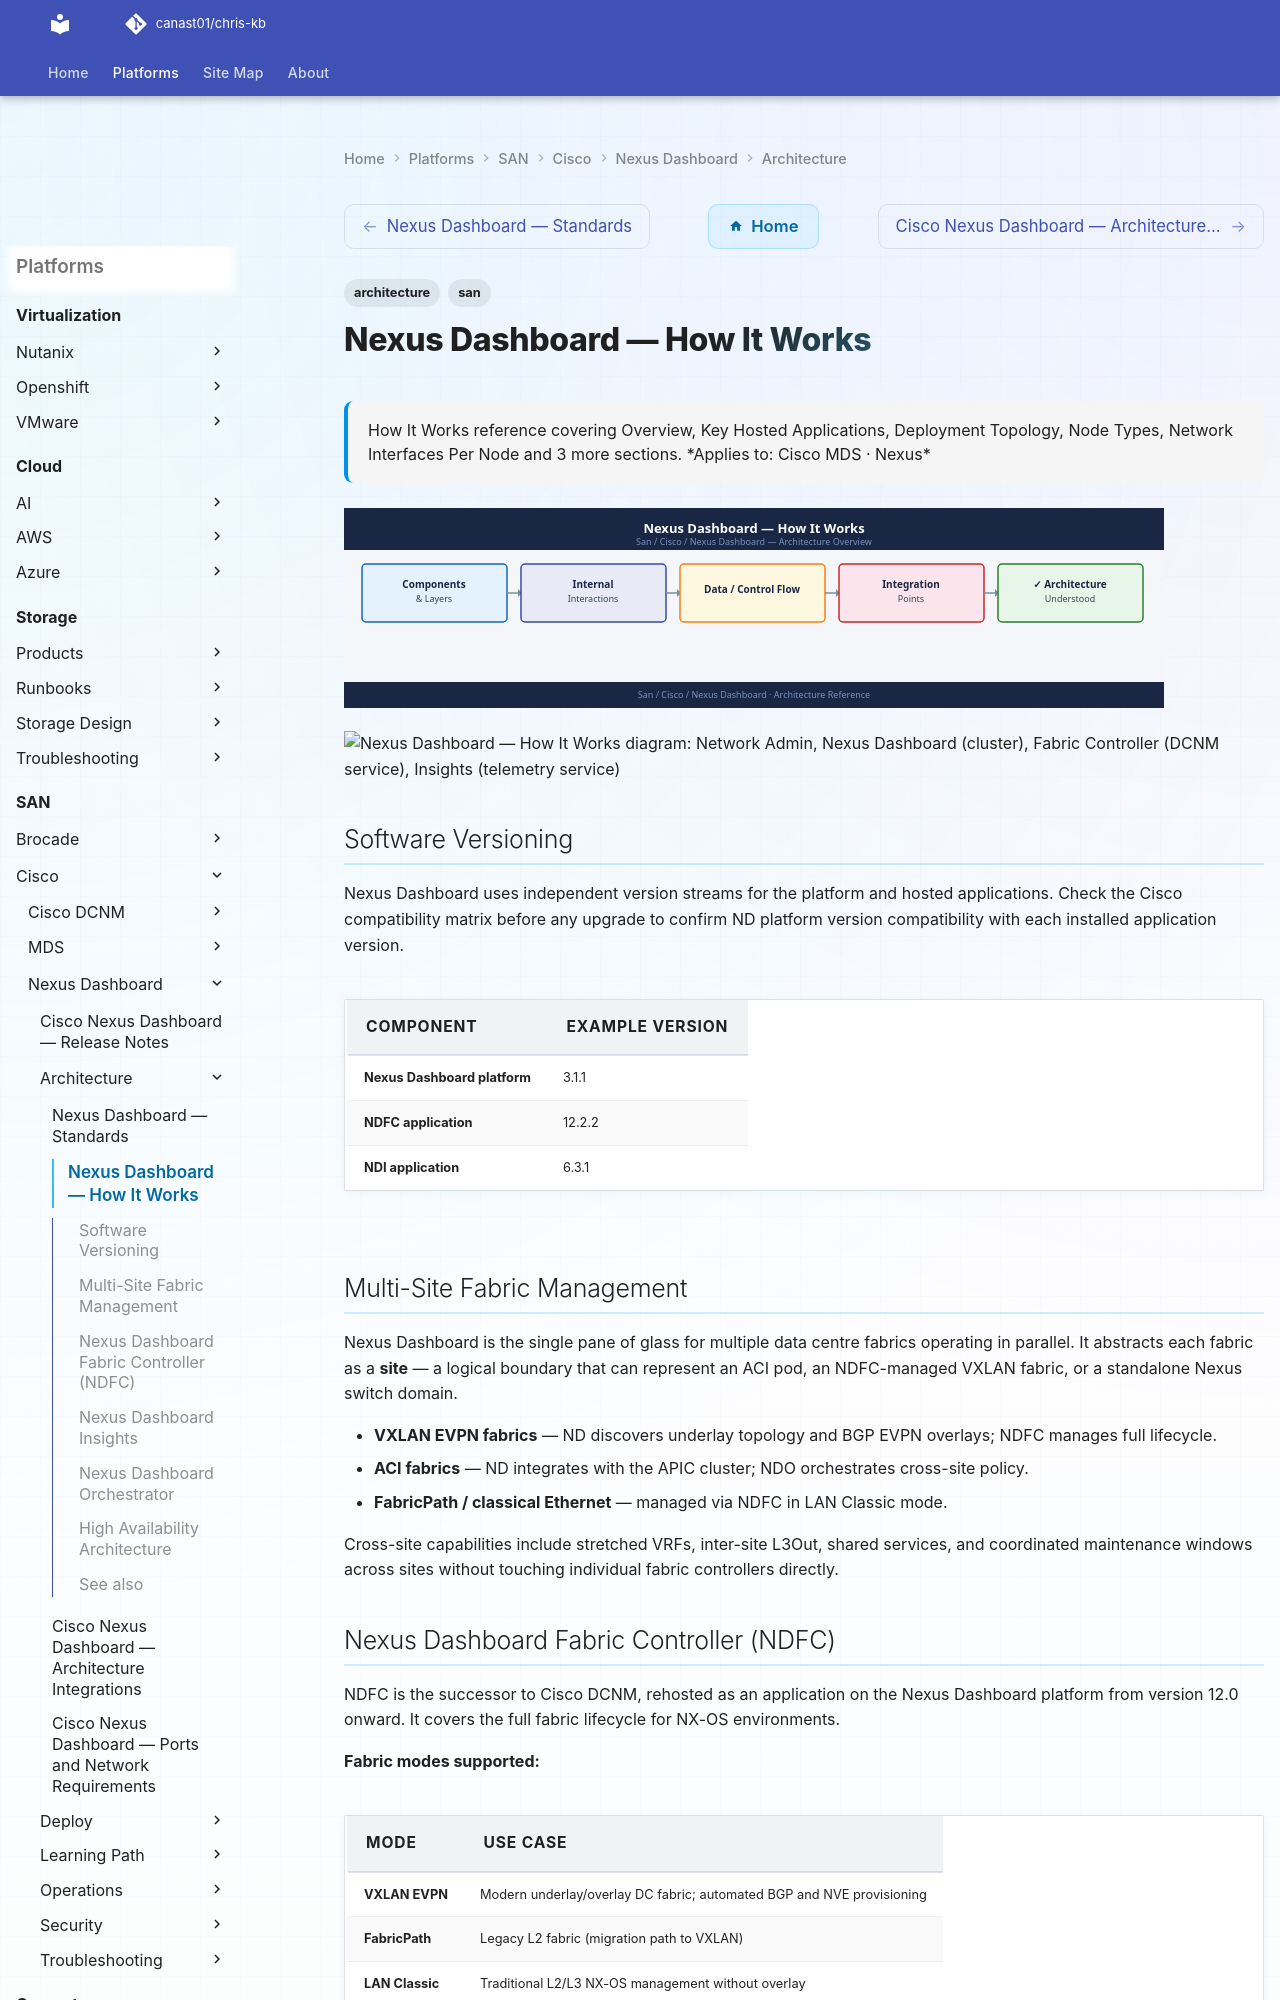

repository: canast01/chris-kb · page: san/cisco/nexus-dashboard/architecture/how-it-works/index.html · generator: mkdocs

---
tags:
  - architecture
  - san
---
# Nexus Dashboard — How It Works


<div class="kb-summary">
How It Works reference covering Overview, Key Hosted Applications, Deployment Topology, Node Types, Network Interfaces Per Node and 3 more sections.
</div>
